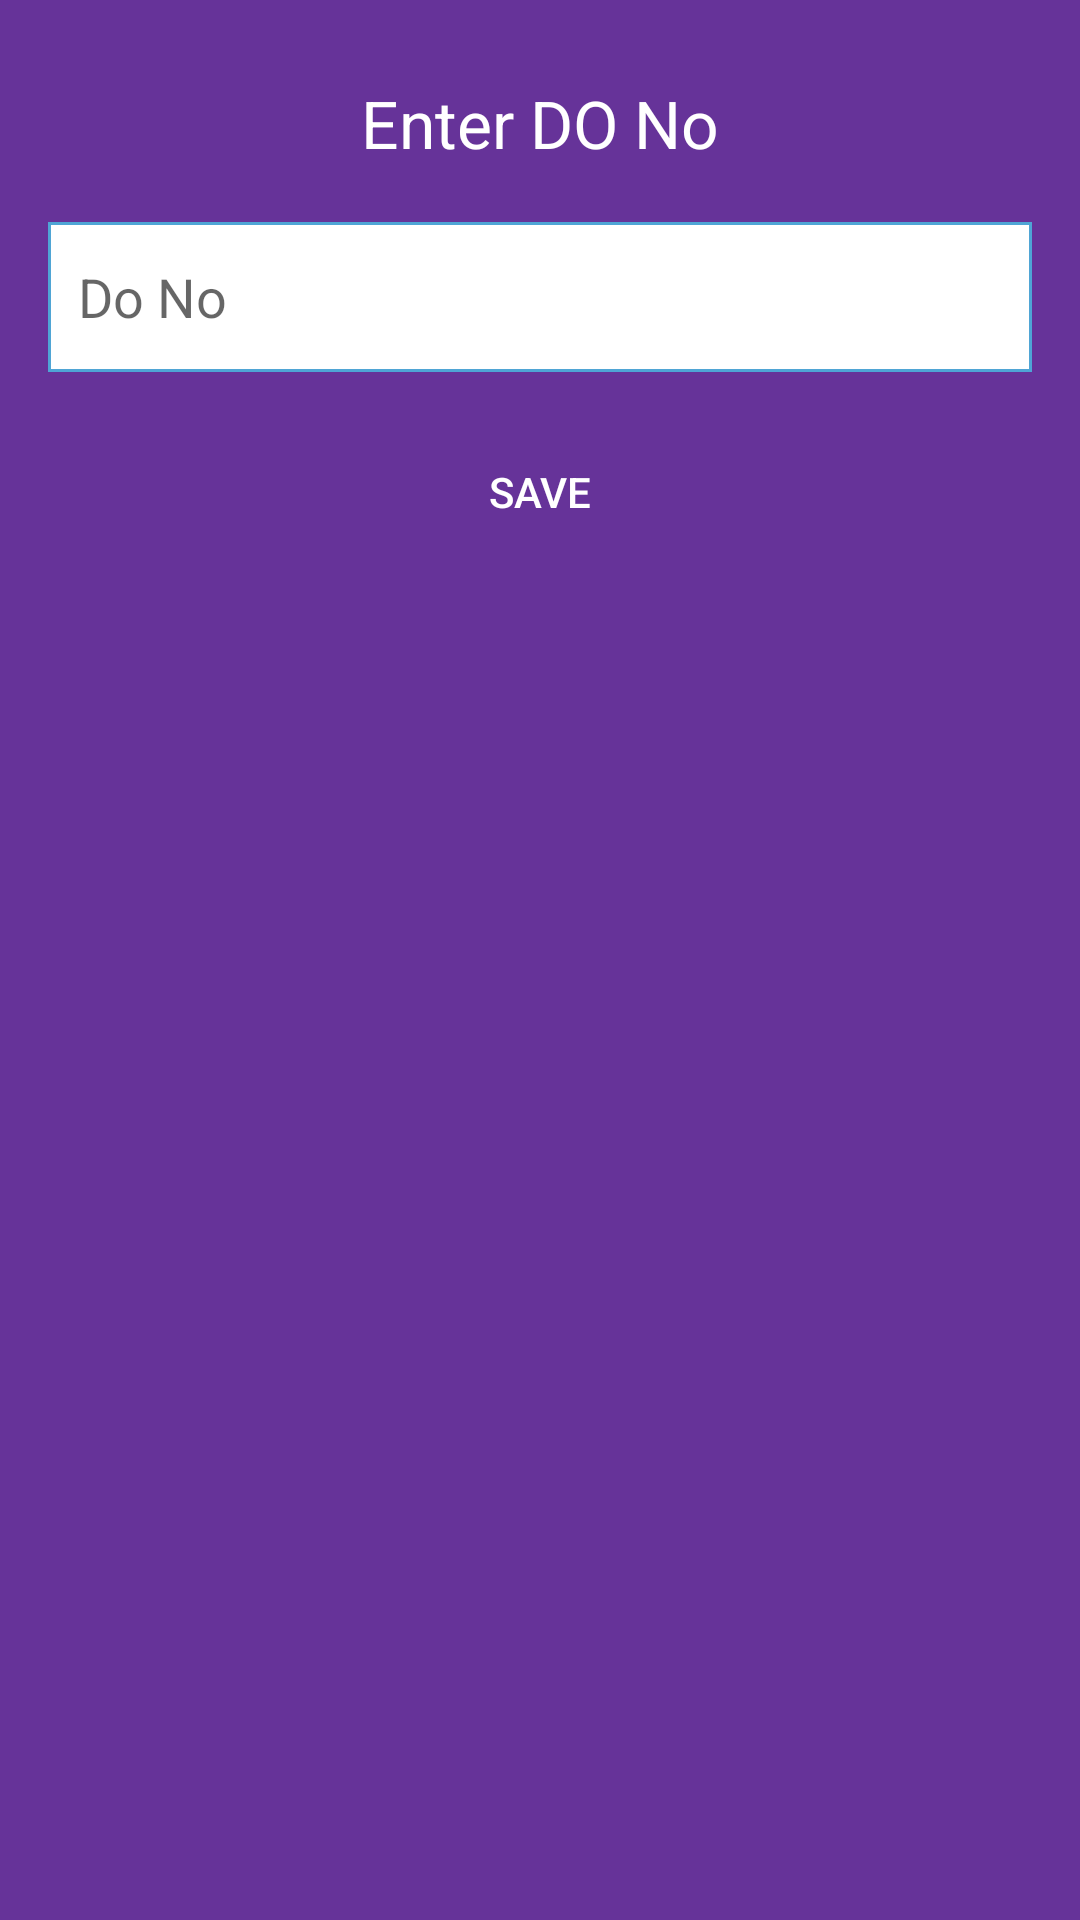

Android layout source for this screen:
<!-- AndroidManifest.xml: application theme AppTheme -->
<!-- res/layout/dialog_dono.xml -->
<?xml version="1.0" encoding="utf-8"?>
<LinearLayout xmlns:android="http://schemas.android.com/apk/res/android"
    android:layout_width="match_parent"
    android:layout_height="match_parent"
    android:background="#663399"
    android:orientation="vertical"
    android:paddingBottom="@dimen/activity_vertical_margin"
    android:paddingLeft="@dimen/activity_horizontal_margin"
    android:paddingRight="@dimen/activity_horizontal_margin"
    android:paddingTop="@dimen/activity_vertical_margin" >

    <TextView
        android:layout_width="match_parent"
        android:layout_height="50dp"
        android:text="Enter DO No"
        android:textColor="#FFF"
        android:textSize="22sp"
        android:gravity="center"/>

    <EditText
        android:id="@+id/edtDoNo"
        android:layout_width="match_parent"
        android:layout_height="50dp"
        android:layout_marginBottom="8dp"
        android:background="@drawable/box"
        android:layout_marginTop="8dp"
        android:paddingLeft="10dp"
        android:ems="10"
        android:hint="Do No"
        android:textColor="#f39c12" >
    </EditText>
    <Button
        android:id="@+id/btnDOSave"
        android:layout_width="match_parent"
        android:layout_height="wrap_content"
        android:layout_marginBottom="8dp"
        android:layout_marginTop="8dp"
        android:background="@drawable/custom_selector_button"
        android:text="Save"
        android:textColor="#FFF" />
</LinearLayout>
<!-- resources referenced by this layout -->
<resources>
  <dimen name="activity_horizontal_margin">16dp</dimen>
  <dimen name="activity_vertical_margin">16dp</dimen>
  <!-- drawable box (drawable) -->
  <shape xmlns:android="http://schemas.android.com/apk/res/android" android:shape="rectangle" >
      <solid android:color="#ffffff" />
      <stroke android:width="1dip"
          android:color="#4fa5d5" />
  </shape>
  <style name="AppTheme" parent="Theme.AppCompat.Light.NoActionBar">
          
      </style>
</resources>
